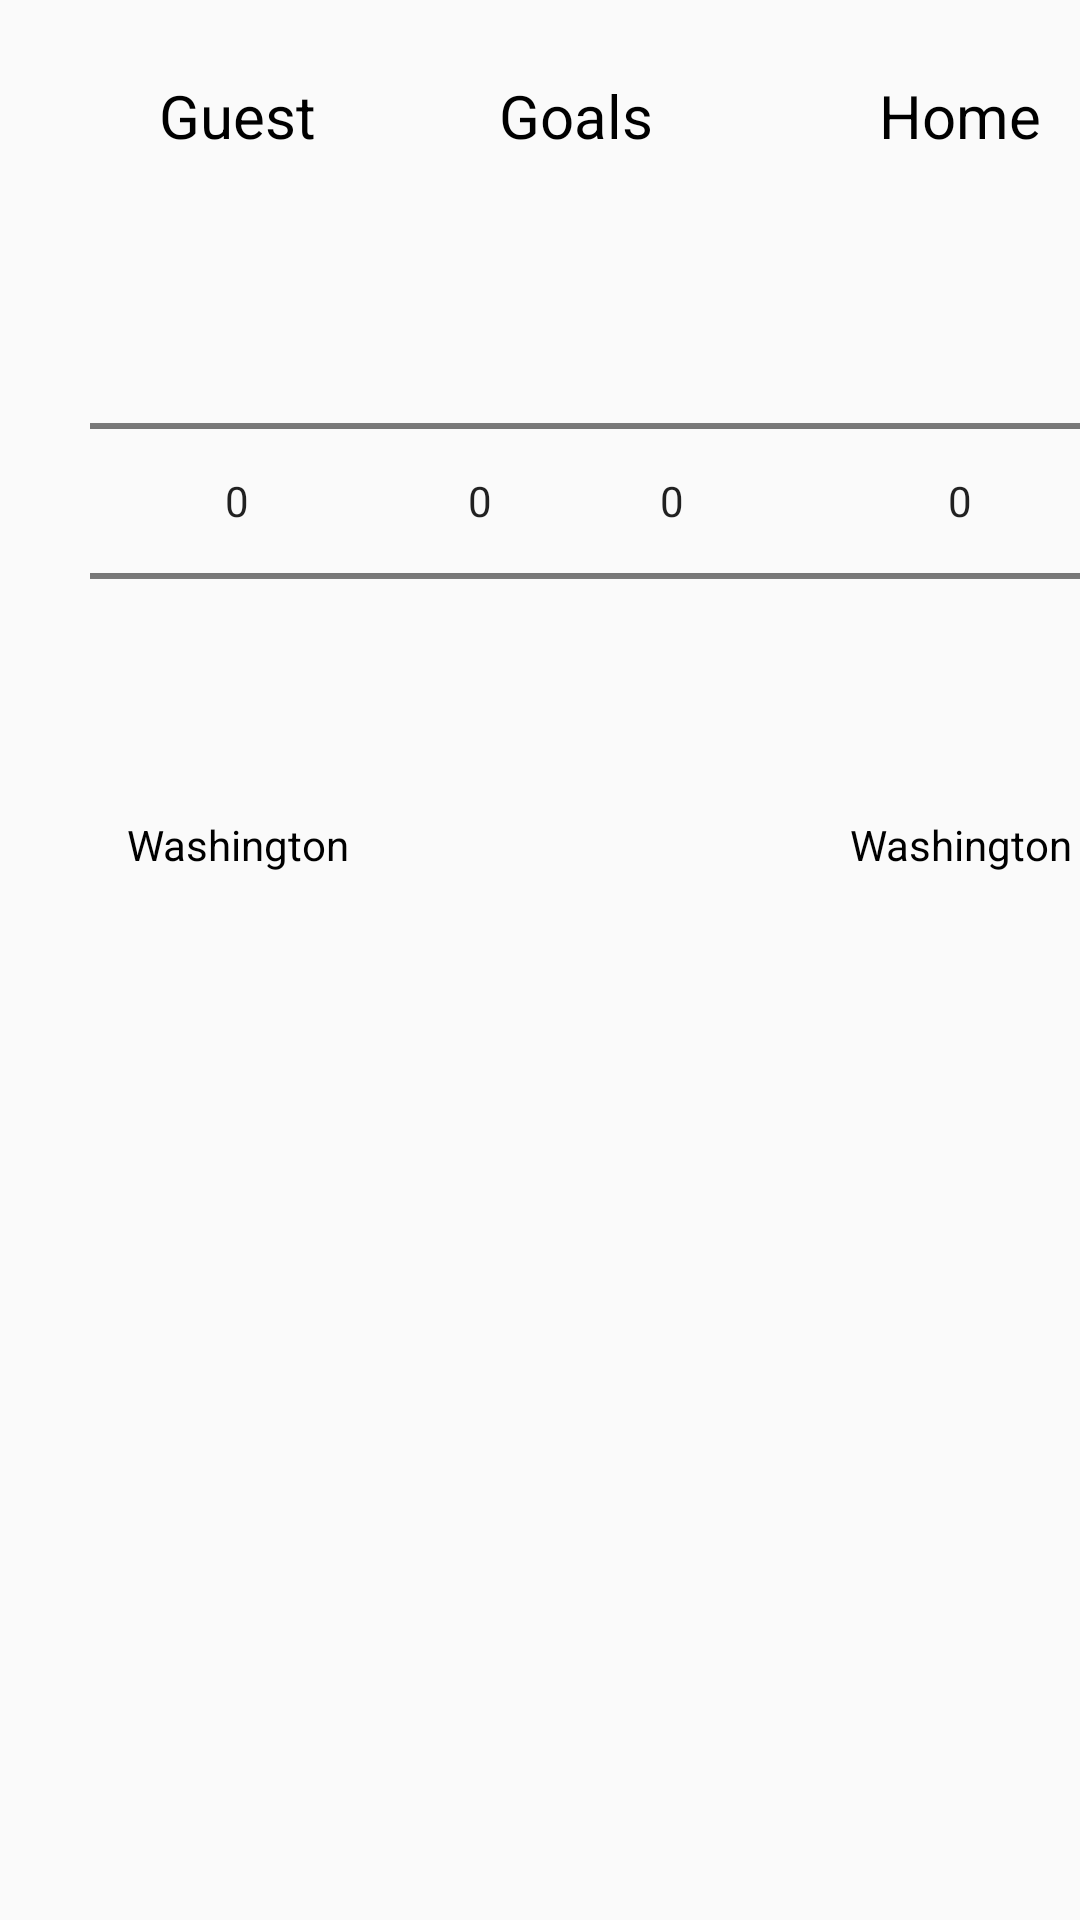

Write the Android layout XML for this screen, with the resource values it uses.
<!-- AndroidManifest.xml: application theme AppTheme -->
<!-- res/layout/fragment_main.xml -->
<FrameLayout xmlns:android="http://schemas.android.com/apk/res/android"
    xmlns:tools="http://schemas.android.com/tools"
    android:layout_width="match_parent"
    android:layout_height="match_parent"
    tools:context="com.example.iosdev.nhl97.MainFragment"
    android:layout_gravity="center"
    >


    <LinearLayout
        android:layout_width="match_parent"
        android:orientation="horizontal"
        android:layout_height="wrap_content"
        android:id="@+id/mainLinearLayout">

            <LinearLayout
                android:layout_width="128dp"
                android:layout_height="wrap_content"
                android:orientation="vertical"
                android:paddingLeft="30dp">
                    <TextView
                        android:layout_width="match_parent"
                        android:layout_height="wrap_content"
                        android:textAlignment="center"
                        android:text="@string/guest"
                        android:id="@+id/guest"
                        android:paddingBottom="25dp"
                        android:paddingTop="25dp"
                        android:textSize="20sp"/>
                    <NumberPicker
                        android:id="@+id/teamPickerGuest"
                        android:layout_width="match_parent"
                        android:layout_height="wrap_content"
                        android:layout_centerInParent="true"
                        />
                    <TextView
                        android:layout_width="match_parent"
                        android:layout_height="wrap_content"
                        android:id="@+id/guestTeamName"
                        android:textAlignment="center"
                        android:text="Washington"
                        android:paddingTop="15dp"
                         />
            </LinearLayout>




        <LinearLayout
            android:layout_width="wrap_content"
            android:layout_height="wrap_content"
            android:orientation="vertical">
                <TextView
                    android:layout_width="match_parent"
                    android:layout_height="match_parent"
                    android:textAlignment="center"
                    android:id="@+id/goals"
                    android:text="@string/goals"
                    android:textSize="20sp"
                    android:paddingBottom="25dp"
                    android:paddingTop="25dp" />
                <LinearLayout
                    android:layout_width="match_parent"
                    android:layout_height="match_parent"
                    android:orientation="horizontal">
                            <NumberPicker
                                android:id="@+id/goalPickerGuest"
                                android:layout_width="wrap_content"
                                android:layout_height="wrap_content"
                                android:layout_centerInParent="true" />
                            <NumberPicker
                                android:id="@+id/goalPickerHome"
                                android:layout_width="wrap_content"
                                android:layout_height="wrap_content"
                                android:gravity="center"
                                android:layout_centerInParent="true" />
                </LinearLayout>
        </LinearLayout>
        <LinearLayout
            android:layout_width="128dp"
            android:layout_height="wrap_content"
            android:orientation="vertical"
            >
            <TextView
                android:layout_width="match_parent"
                android:layout_height="match_parent"
                android:textAlignment="center"
                android:text="@string/home"
                android:id="@+id/home"
                android:textSize="20sp"
                android:paddingBottom="25dp"
                android:paddingTop="25dp" />
            <NumberPicker
                android:id="@+id/teamPickerHome"
                android:layout_width="match_parent"
                android:layout_height="wrap_content"
                android:layout_centerInParent="true" />
            <TextView
                android:layout_width="match_parent"
                android:layout_height="wrap_content"
                android:id="@+id/homeTeamName"
                android:textAlignment="center"
                android:text="Washington"
                android:paddingTop="15dp" />
        </LinearLayout>
        <LinearLayout
            android:layout_width="wrap_content"
            android:layout_height="wrap_content"
            android:orientation="vertical">
                <TextView
                    android:layout_width="match_parent"
                    android:layout_height="match_parent"
                    android:textAlignment="center"
                    android:text="@string/shots"
                    android:id="@+id/shots"
                    android:textSize="20sp"
                    android:paddingBottom="25dp"
                    android:paddingTop="25dp" />
                <LinearLayout
                    android:layout_width="match_parent"
                    android:layout_height="match_parent"
                    android:orientation="horizontal">
                            <NumberPicker
                                android:id="@+id/shotsGuest"
                                android:layout_width="wrap_content"
                                android:layout_height="wrap_content"
                                android:gravity="center"
                                android:layout_centerInParent="true" />
                            <NumberPicker
                                android:id="@+id/shotsHome"
                                android:layout_width="wrap_content"
                                android:layout_height="wrap_content"
                                android:layout_centerInParent="true" />
                </LinearLayout>
        </LinearLayout>
            <LinearLayout
                android:layout_width="150dp"
                android:layout_height="match_parent"
                android:orientation="vertical"
                android:weightSum="1"
                android:paddingTop="130dp">

                    <CheckBox
                        android:layout_width="match_parent"
                        android:layout_height="wrap_content"
                        android:text="@string/overtime"
                        android:id="@+id/overtimeCheckBox"
                        android:gravity="center"
                        android:textColorLink="@color/nhlRed"
                        android:layout_marginLeft="50dp" />

                    <CheckBox
                        android:id="@+id/shootoutCheckBox"
                        android:layout_width="wrap_content"
                        android:layout_height="wrap_content"
                        android:text="@string/shootout"
                        android:visibility="gone"
                        android:textColorLink="@color/nhlRed"
                        android:layout_marginLeft="50dp" />
            </LinearLayout>

            <Button
                android:layout_width="wrap_content"
                android:layout_height="wrap_content"
                android:text="@string/add_game"
                android:id="@+id/addBtn"
                android:layout_marginLeft="100dp"
                android:layout_marginTop="130dp" />



    </LinearLayout>
    <LinearLayout
        android:layout_width="match_parent"
        android:layout_height="match_parent"
        android:orientation="vertical">
        <TextView
            android:layout_width="match_parent"
            android:layout_height="wrap_content"
            android:textAlignment="center"
            android:paddingTop="50dp"
            android:id="@+id/select_teams"
            android:visibility="gone"
            android:textSize="32sp"

            android:text="@string/select_teams"/>
        <RelativeLayout
            android:layout_width="match_parent"
            android:layout_marginTop="30dp"
            android:layout_height="wrap_content">
        <Button
            android:layout_width="wrap_content"
            android:layout_height="wrap_content"
            android:visibility="gone"
            android:textSize="20sp"
            android:layout_centerInParent="true"
            android:id="@+id/assignTeams"
            android:hint="@string/assign_teams"/>
        </RelativeLayout>
    </LinearLayout>





</FrameLayout>
<!-- resources referenced by this layout -->
<resources>
  <color name="nhlRed">#bc869c</color>
  <string name="add_game">ADD GAME</string>
  <string name="assign_teams">Assign Teams</string>
  <string name="goals">Goals</string>
  <string name="guest">Guest</string>
  <string name="home">Home</string>
  <string name="overtime">Overtime</string>
  <string name="select_teams">You must assign atleast two players with teams to start adding results</string>
  <string name="shootout">Shootouts</string>
  <string name="shots">Shots</string>
  <style name="AppTheme" parent="Theme.AppCompat.Light.DarkActionBar">
          
          <item name="colorPrimary">@color/nhlBlue</item>
          <item name="colorPrimaryDark">@color/nhlBlueLight</item>
          <item name="colorAccent">@color/nhlRed</item>
          <item name="android:textColorTertiary">#000000</item>
  
      </style>
  <color name="nhlBlue">#6F96E4</color>
  <color name="nhlBlueLight">#9EC1DF</color>
</resources>
